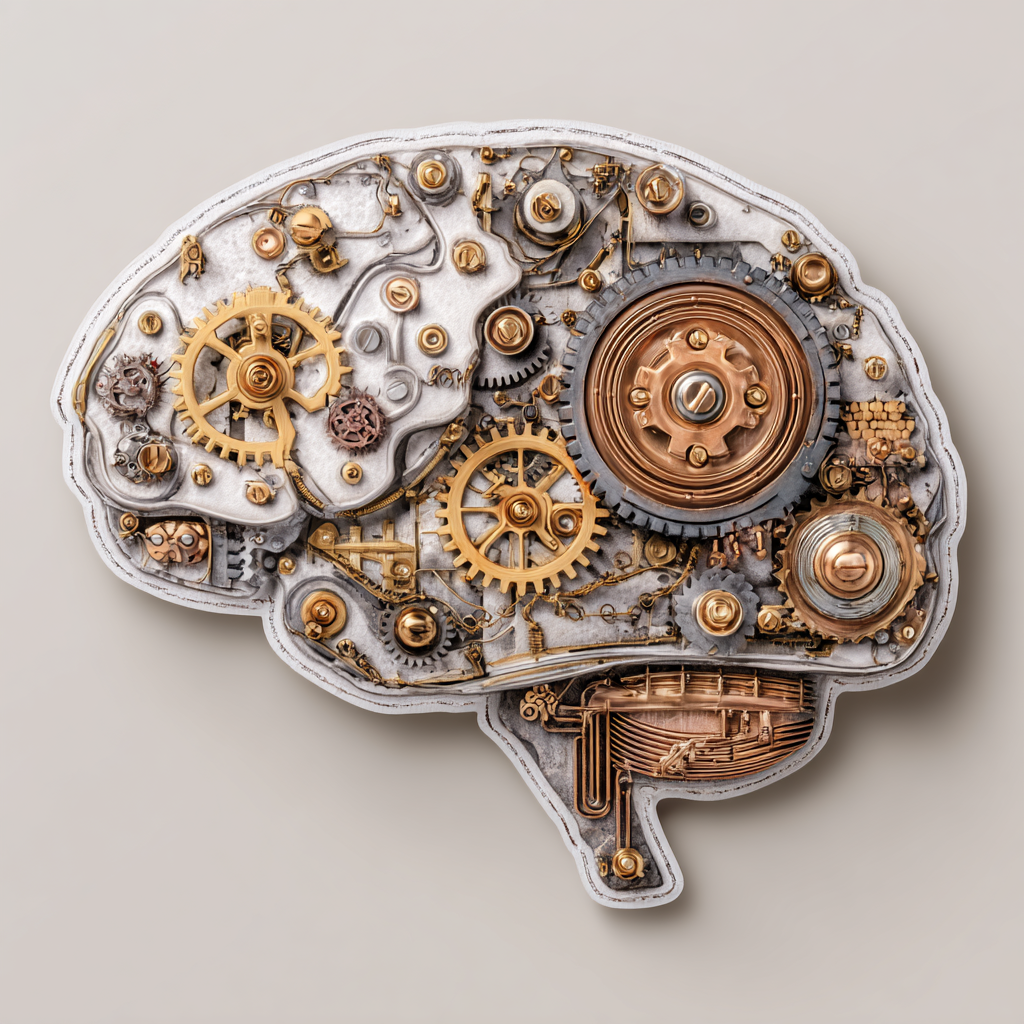
Generation parameters embedded in this image by Midjourney (PNG 'Description' text chunk):
photorealistic sticker of a mechanical steampunk brain, cogs, gears, knobs, valves, color of brass, copper, silver with pitina, all mechanical, creative engineering, intricate metallic textures, brass and steel details, clean white background, crisp edges, shot on a 50mm f/1.4 lens, soft cinematic bokeh, highly detailed --ar 1:1 --raw --v 7 Job ID: 2e062244-a884-4ebf-86ec-63bccbca6dec